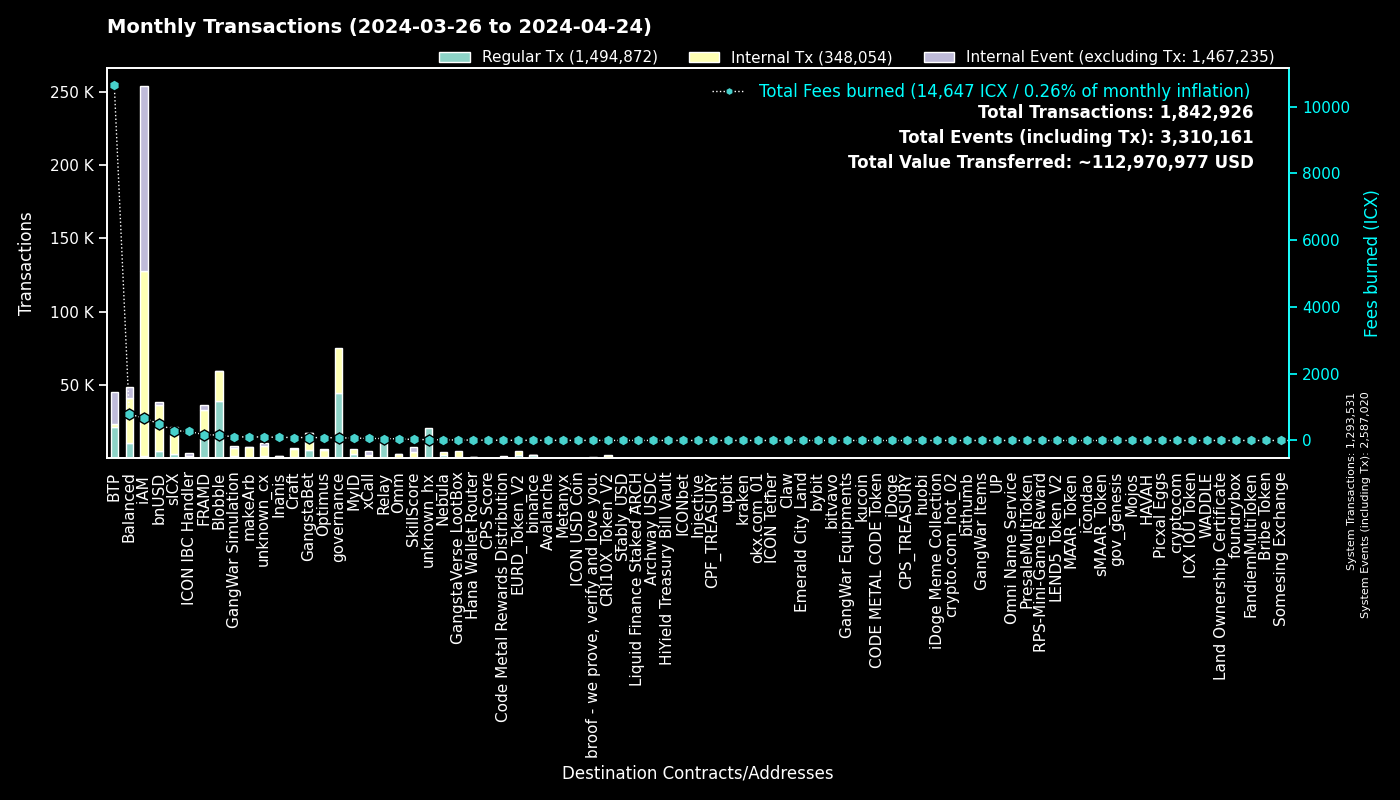

The data file committed next to this chart (first rows):
to, Fees burned, Regular Tx, to_def, Internal Tx, Internal Event (excluding Tx), group
0, 0.0, 1293461, System, 70, 1293489, System
cx00000000000000000000000000000000000000…, 78.83, 44695, governance, 30828, 0, governance
cxee7a00755a757e3c519a0616456030e33dc9d4…, 10610, 21063, BTP_2, 0, 21101, BTP
cxf14dea1cff7ceb29a46e6d04533a08f84441e4…, 86.14, 20299, Blobble Stake Token, 20794, 14, Blobble
cxf2ca3b655a782f39227934d37ff3b77f9b1ebc…, 75.32, 18511, Blobble, 0, 0, Blobble
cx2aa9b28a657e3121b75d3d4fe65e569398645d…, 145.4, 14039, FRAMD Token, 16159, 445, FRAMD
cxca5faa5a71d986a2e84dd7e6f5ff791d29901e…, 55.95, 11330, Relay_4, 0, 0, Relay
cx66d4d90f5f113eba575bf793570135f9b10cec…, 256.6, 5417, balanced_loans, 7476, 4606, Balanced
cx88fd7df7ddff82f7cc735c871dc519838cb235…, 494.4, 4609, bnUSD, 31541, 1986, bnUSD
cxe5c2c460364acc5f8c1d5ca925930043d8d9c9…, 20.32, 4334, GangstaBet Crown, 4444, 0, GangstaBet
cx2609b924e33ef00b648a409245c7ea394c4678…, 293.5, 3020, sICX, 17121, 950, sICX
cx96f98f59f1dc144709fd294d4b906c74f5d709…, 5.26, 2378, EURD_Token_V2, 2378, 0, EURD_Token_V2
cxba62bb61baf8dd8b6a04633fe33806547785a0…, 63.48, 2052, MyID_3, 2048, 0, MyID
hxb568381d35d3e7a6383200e8a0d30310af20b9…, 2.453, 1962, binance_hot, 0, 0, binance
cx5a0af85407c69945eb318d4ac18e9e84218416…, 107.9, 1788, GangWar Simulation, 5265, 1365, GangWar Simulation
cx85954d0dae92b63bf5cba03a59ca4ffe687bad…, 10.56, 1404, NebulaMultiToken, 1706, 0, Nebula
cx14002628a4599380f391f708843044bc93dce2…, 669.2, 1368, iAM Div, 126095, 126184, iAM
cx622bbab73698f37dbef53955fd3decffeb0b0c…, 271.6, 1328, ICON IBC Handler, 268, 1871, ICON IBC Handler
cx7e7851253fcde669a0b9d9cf55db5146d619ac…, 2.563, 1150, CRI10X_Token_V2, 1150, 0, CRI10X_Token_V2
cx694e8c9f1a05c8c3719f30d46b97697960e428…, 10.55, 1118, MyID_2, 1118, 0, MyID
cx69bcdf1753472c1444188ec3f5188657e30c83…, 2.709, 952, broof - we prove, verify and love you., 0, 0, broof - we prove, verify and love you.
cxa0af3165c08318e988cb30993b3048335b94af…, 32.13, 889, balanced_dex, 2429, 282, Balanced
cxd17316e24ee40f2ef8ed6f3a497311db1b3520…, 14.01, 847, GangstaVerse LootBox, 3850, 0, GangstaVerse LootBox
cxf61cd5a45dc9f91c15aa65831a30a90d59a096…, 96.49, 759, balanced_baln, 5237, 599, Balanced
cx28b2ec885b50c8a93da752f2d0467a67127a70…, 36.17, 728, CROWN, 3835, 189, GangstaBet
cx44250a12074799e26fdeee75648ae47e2cc842…, 152, 672, balanced_governance, 39, 0, Balanced
cx21e94c08c03daee80c25d8ee3ea22a20786ec2…, 104.1, 628, balanced_router, 6958, 695, Balanced
cxa07f426062a1384bdd762afa6a87d123fbc81c…, 60.48, 613, xCall, 1877, 2196, xCall
cxd82fb5d3effecd8c9071a4bba3856ad7222c4b…, 40.16, 593, Balanced Savings, 2058, 55, Balanced
cx57d7acf8b5114b787ecdd99ca460c2272e4d91…, 7.95, 576, NebulaPlanetToken, 656, 0, Nebula
cxe65f3286902be43e00a5013cb1dc300ec8e51f…, 106.8, 485, makeArb, 7290, 82, makeArb
hx68646780e14ee9097085f7280ab137c3633b4b…, 0.6025, 482, kraken_hot, 0, 0, kraken
cx10d59e8103ab44635190bd4139dbfd682fa2d0…, 24.49, 453, balanced_rewards, 882, 674, Balanced
cxe971c0a92c58db502e4a224efc6ba311eb1c17…, 93.34, 449, Inanis Treasury, 930, 109, Inanis
cx2dc662031f3d62bcdba4f63e9bf827767c8475…, 30.5, 431, SkillScore, 3724, 3834, SkillScore
hx85532472e789802a943bd34a8aeb86668bc232…, 0.53, 424, okx.com_01, 0, 0, okx.com_01
cxaa99a164586883eed0322d62a31946dfa9491f…, 33.94, 403, optimus_rewards, 903, 60, Optimus
cx7ecb16e4c143b95e01d05933c17cb986cfe618…, 61.75, 329, CraftRewards, 2352, 67, Craft
cx203d9cd2a669be67177e997b8948ce2c35caff…, 53.32, 327, balanced_dividends, 3425, 52, Balanced
hx2f1377f549e31534bcc7d02a1ba23c1a5d289f…, 0.4, 320, unknown_hx, 0, 0, unknown_hx
cx59d899fce52cadd1feb5128ff5e6672f03943e…, 2.17, 315, unknown_cx, 0, 130, unknown_cx
cx28497aef34ec44ad2be9249daddfbe34b54f30…, 4.225, 303, Balanced Bribe, 303, 0, Balanced
cx334db6519871cb2bfd154cec0905ced4ea142d…, 1.012, 282, unknown_cx, 0, 0, unknown_cx
hx6b91c8dea3114de74ecfa85908b875778c2b59…, 0.345, 276, bybit, 0, 0, bybit
cx917f88460d4ebec1fd656d4dbe51131a37d168…, 1.766, 270, unknown_cx, 0, 105, unknown_cx
hx1b3e781a1c802c238e30e90aa1a6cee94f9bac…, 0.3275, 262, unknown_hx, 0, 0, unknown_hx
hxa390d24fdcba68515b492ffc553192802706a1…, 0.3038, 243, bitvavo_hot, 0, 0, bitvavo
cx2e6d0fc0eca04965d06038c8406093337f085f…, 22.99, 234, Craft, 1747, 93, Craft
hxe0b33b682705c553fd8663479f53889cf6ccfc…, 0.2913, 233, unknown_hx, 0, 0, unknown_hx
cx12a58f7ab2cf2b08b426c490a91a9cb03ea051…, 11.26, 224, unknown_cx, 480, 1093, unknown_cx
cx5df6645bf9e49756470808a61fd5130940c1e0…, 75.98, 213, unknown_cx, 5733, 495, unknown_cx
hx133323c2e990994816b548a9e7eb080a5eac80…, 0.26, 208, unknown_hx, 0, 0, unknown_hx
hxbb984f278abd66ae2155edbd91f8c87ce98411…, 0.2587, 207, kucoin, 0, 0, kucoin
cx9c4698411c6d9a780f605685153431dcda0460…, 2.866, 204, Auction, 975, 21, Craft
hx49b1556654e51f52d59a8222b4737ee7dccc6d…, 0.2513, 201, upbit_cold_02, 0, 0, upbit
cx43e2eec79eb76293c298f2b17aec06097be606…, 5.789, 194, balanced_staking, 578, 52, Balanced
hxd9fb974459fe46eb9d5a7c438f17ae6e75c0f2…, 0.2275, 182, huobi, 0, 0, huobi
cx7b1843b7ef5368a080ccf59c0a9d1bdec474f9…, 7.869, 177, optimus_dividends, 1417, 0, Optimus
cx6139a27c15f1653471ffba0b4b88dc15de7e32…, 26.9, 176, gangstabet_token, 2187, 109, GangstaBet
cx32743b6f4588f5c1b025c5bb732ac623493654…, 0.7985, 176, Craft, 166, 0, Craft
... 3,308 more rows
